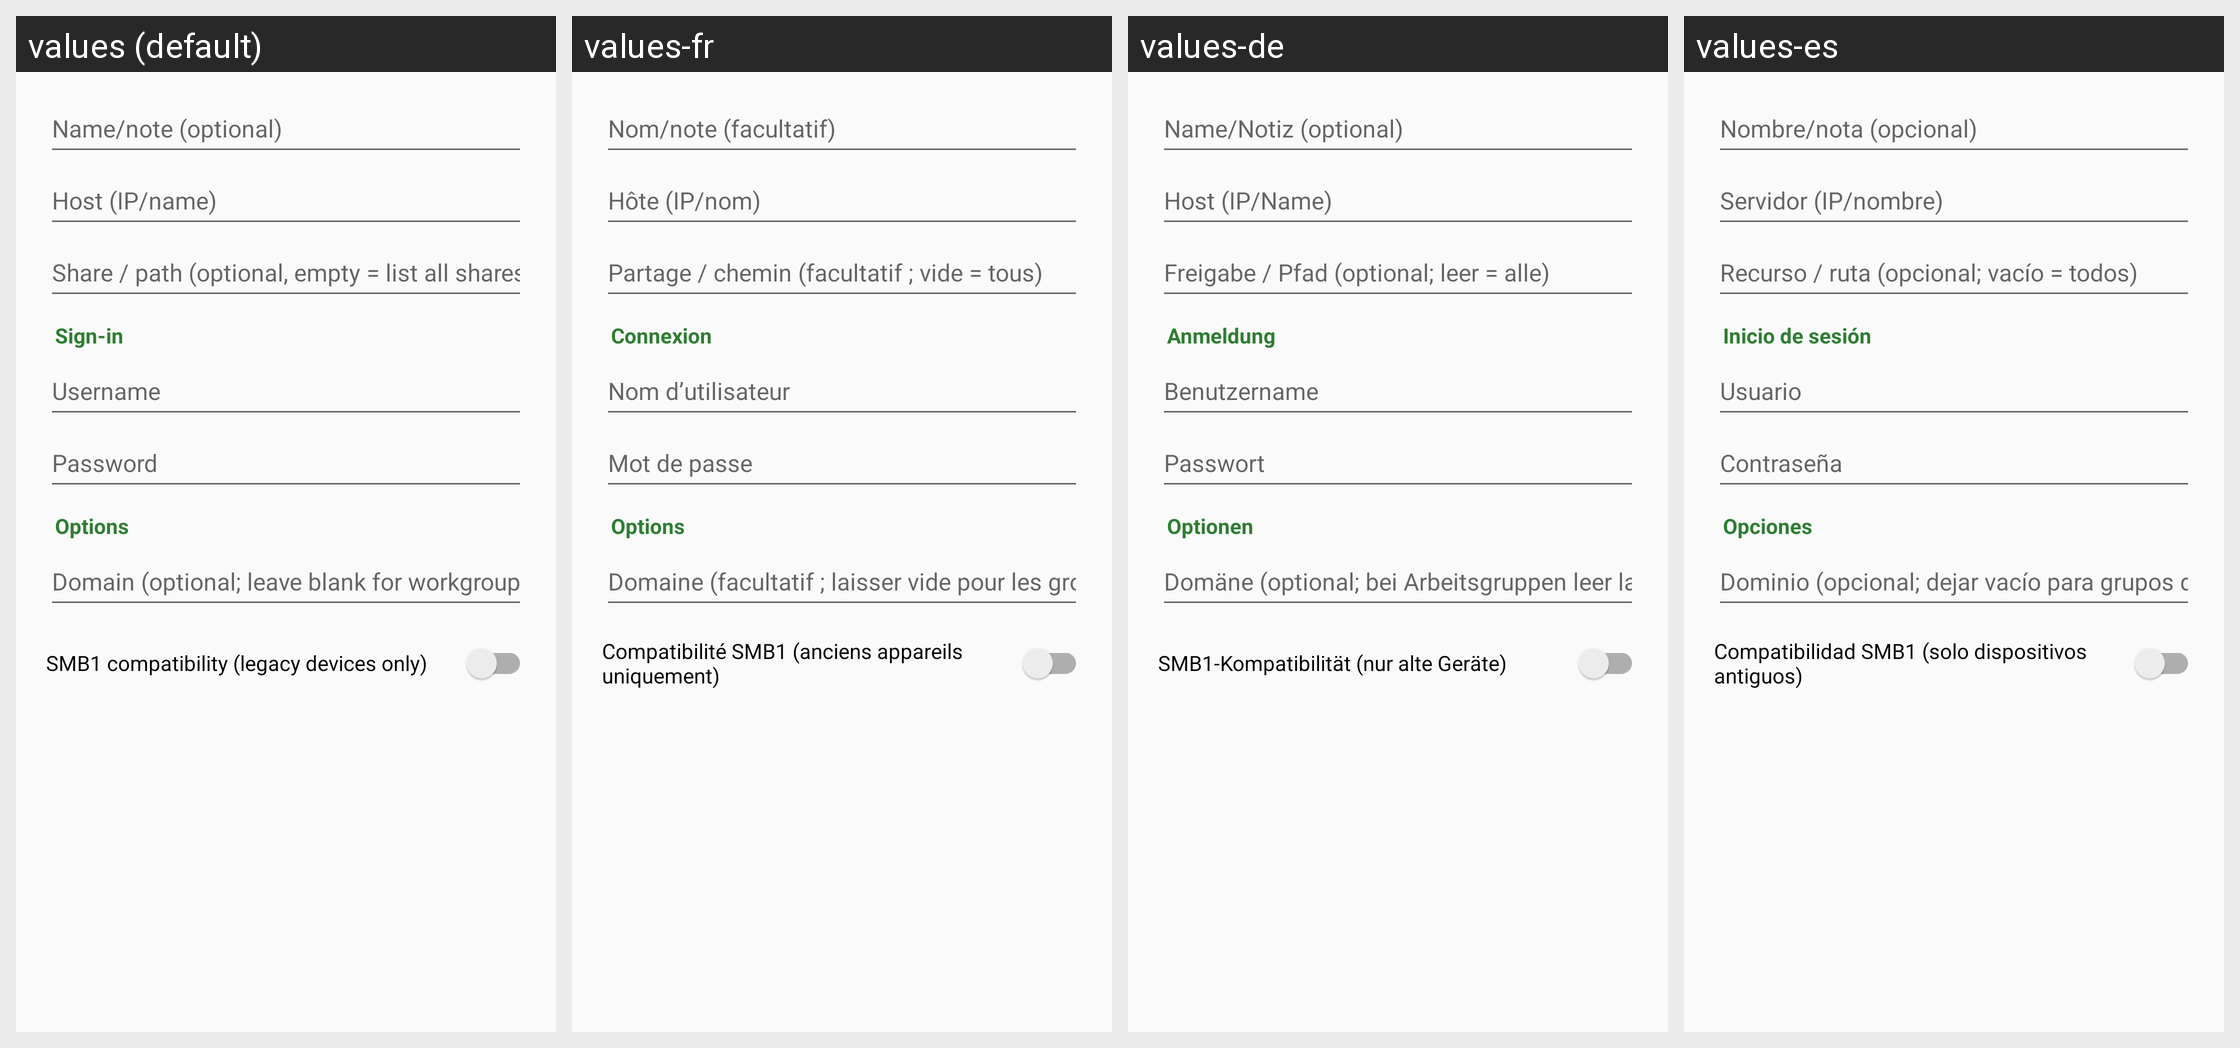

For this localized Android screen grid, give each drawn string resource with its value in every locale shown.
Android screen res/layout/dialog_smb.xml rendered under 4 locales, left to right: values (default), values-fr, values-de, values-es. Device: Nexus 5 (rendered at 1080×1920; each locale shown at half size, 540×960, under a caption strip naming it); theme Theme.Twig.
Other locales in the repository, not shown: values-ar, values-hi, values-in, values-it, values-ja, values-ko, values-pt-rBR, values-ru, values-tr, values-vi, values-zh.
Strings drawn on this screen, with the default value and each locale's value (text and hints the layout hard-codes, and strings that could not be matched under every locale, appear in the picture but are not listed):

conn_name
  values: Name/note (optional)
  values-fr: Nom/note (facultatif)
  values-de: Name/Notiz (optional)
  values-es: Nombre/nota (opcional)

smb_host
  values: Host (IP/name)
  values-fr: Hôte (IP/nom)
  values-de: Host (IP/Name)
  values-es: Servidor (IP/nombre)

smb_share
  values: Share / path (optional, empty = list all shares)
  values-fr: Partage / chemin (facultatif ; vide = tous)
  values-de: Freigabe / Pfad (optional; leer = alle)
  values-es: Recurso / ruta (opcional; vacío = todos)

conn_section_login
  values: Sign-in
  values-fr: Connexion
  values-de: Anmeldung
  values-es: Inicio de sesión

ftp_user
  values: Username
  values-fr: Nom d’utilisateur
  values-de: Benutzername
  values-es: Usuario

ftp_pass
  values: Password
  values-fr: Mot de passe
  values-de: Passwort
  values-es: Contraseña

conn_section_options
  values: Options
  values-fr: Options
  values-de: Optionen
  values-es: Opciones

smb_domain
  values: Domain (optional; leave blank for workgroups)
  values-fr: Domaine (facultatif ; laisser vide pour les groupes de travail)
  values-de: Domäne (optional; bei Arbeitsgruppen leer lassen)
  values-es: Dominio (opcional; dejar vacío para grupos de trabajo)

smb1_mode
  values: SMB1 compatibility (legacy devices only)
  values-fr: Compatibilité SMB1 (anciens appareils uniquement)
  values-de: SMB1-Kompatibilität (nur alte Geräte)
  values-es: Compatibilidad SMB1 (solo dispositivos antiguos)
